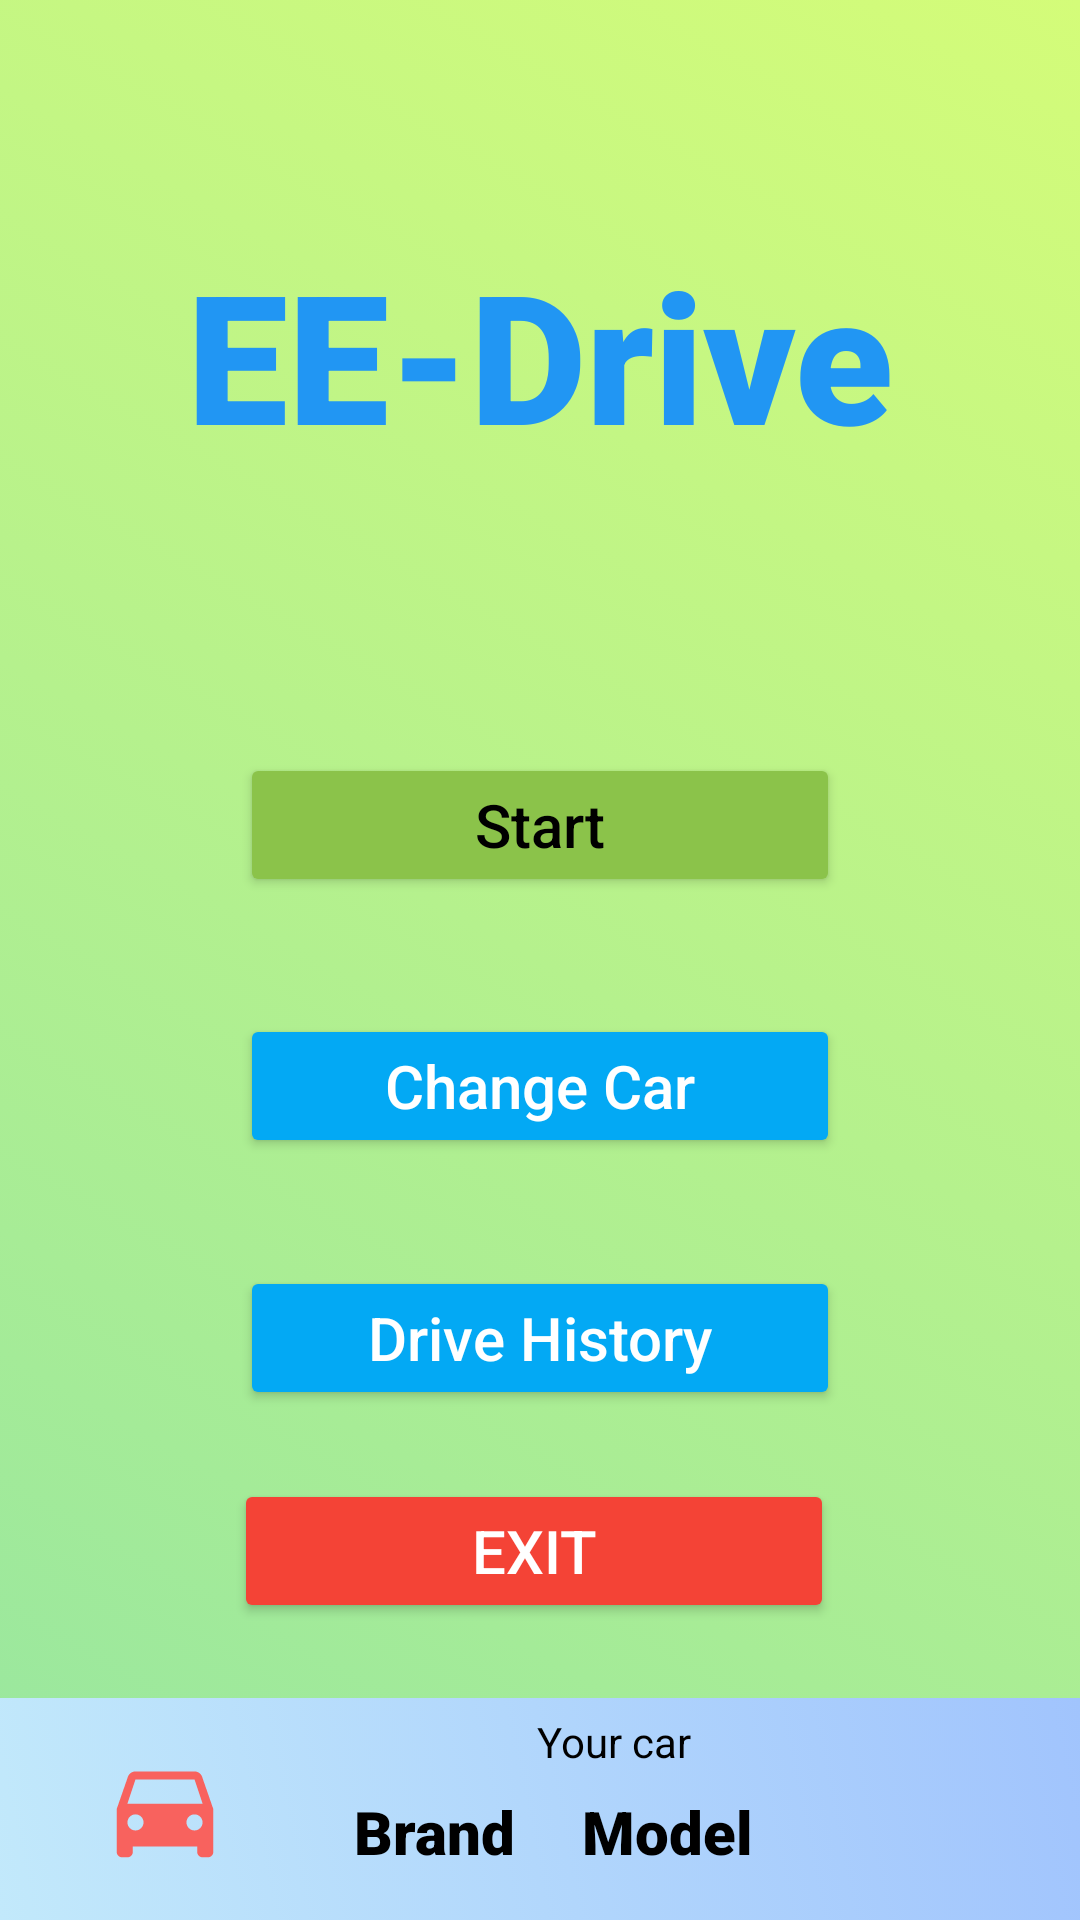

This screen was rendered from an Android layout file. Write that file and the resources it references.
<!-- AndroidManifest.xml: application theme Theme.EEDriveFinal -->
<!-- res/layout/activity_main.xml -->
<?xml version="1.0" encoding="utf-8"?>
<androidx.constraintlayout.widget.ConstraintLayout xmlns:android="http://schemas.android.com/apk/res/android"
    xmlns:app="http://schemas.android.com/apk/res-auto"
    xmlns:tools="http://schemas.android.com/tools"
    android:layout_width="match_parent"
    android:background="@drawable/gradiant_background"
    android:layout_height="match_parent"
    tools:context=".View.MainActivity">

    <TextView
        android:id="@+id/main_title_text"
        android:layout_width="wrap_content"
        android:layout_height="wrap_content"
        android:layout_marginTop="78dp"
        android:fontFamily="sans-serif-black"
        android:text="EE-Drive"
        android:textColor="#2196F3"
        android:textSize="60sp"
        app:layout_constraintEnd_toEndOf="parent"
        app:layout_constraintStart_toStartOf="parent"
        app:layout_constraintTop_toTopOf="parent" />

    <androidx.constraintlayout.widget.ConstraintLayout
        android:id="@+id/driving_barLayout"
        android:layout_width="0dp"
        android:layout_height="wrap_content"
        android:background="@drawable/car_bar_background"
        app:layout_constraintBottom_toBottomOf="parent"
        app:layout_constraintEnd_toEndOf="parent"
        app:layout_constraintStart_toStartOf="parent">

        <ImageView
            android:id="@+id/driving_car_image"
            android:layout_width="110dp"
            android:layout_height="74dp"
            android:src="@drawable/car_icon_foreground"
            app:layout_constraintBottom_toBottomOf="parent"
            app:layout_constraintStart_toStartOf="parent" />

        <TextView
            android:id="@+id/main_bar_title_text"
            android:layout_width="wrap_content"
            android:layout_height="wrap_content"
            android:layout_marginStart="82dp"
            android:layout_marginLeft="82dp"
            android:layout_marginTop="5dp"
            android:layout_marginEnd="143dp"
            android:layout_marginRight="143dp"
            android:text="Your car"
            android:textColor="#000000"
            app:layout_constraintEnd_toEndOf="parent"
            app:layout_constraintStart_toEndOf="@+id/driving_car_image"
            app:layout_constraintTop_toTopOf="parent" />

        <TextView
            android:id="@+id/main_bar_model"
            android:layout_width="wrap_content"
            android:layout_height="wrap_content"
            android:layout_marginStart="92dp"
            android:layout_marginLeft="92dp"
            android:layout_marginEnd="31dp"
            android:layout_marginRight="31dp"
            android:layout_marginBottom="16dp"
            android:fontFamily="sans-serif-black"
            android:text="Model"
            android:textColor="#000000"
            android:textSize="20sp"
            app:layout_constraintBottom_toBottomOf="parent"
            app:layout_constraintEnd_toStartOf="@+id/main_bar_year"
            app:layout_constraintStart_toEndOf="@+id/driving_car_image" />

        <TextView
            android:id="@+id/main_bar_year"
            android:layout_width="wrap_content"
            android:layout_height="wrap_content"
            android:layout_marginStart="180dp"
            android:layout_marginLeft="180dp"
            android:layout_marginEnd="79dp"
            android:layout_marginRight="79dp"
            android:layout_marginBottom="16dp"
            android:fontFamily="sans-serif-black"
            android:text="Year"
            android:textColor="#000000"
            android:textSize="20sp"
            app:layout_constraintBottom_toBottomOf="parent"
            app:layout_constraintEnd_toEndOf="parent"
            app:layout_constraintStart_toEndOf="@+id/driving_car_image" />

        <TextView
            android:id="@+id/main_bar_brand"
            android:layout_width="wrap_content"
            android:layout_height="wrap_content"
            android:layout_marginStart="12dp"
            android:layout_marginLeft="12dp"
            android:layout_marginEnd="26dp"
            android:layout_marginRight="26dp"
            android:layout_marginBottom="16dp"
            android:fontFamily="sans-serif-black"
            android:text="Brand"
            android:textColor="#000000"
            android:textSize="20sp"
            app:layout_constraintBottom_toBottomOf="parent"
            app:layout_constraintEnd_toStartOf="@+id/main_bar_model"
            app:layout_constraintStart_toEndOf="@+id/driving_car_image" />
    </androidx.constraintlayout.widget.ConstraintLayout>

    <Button
        android:id="@+id/main_change_btn"
        android:layout_width="200dp"
        android:layout_height="wrap_content"
        android:layout_marginTop="180dp"
        android:text="Change Car"
        android:textAllCaps="false"
        android:textColor="#FFFFFF"
        android:textSize="20sp"
        app:backgroundTint="#03A9F4"
        app:layout_constraintEnd_toEndOf="parent"
        app:layout_constraintStart_toStartOf="parent"
        app:layout_constraintTop_toBottomOf="@+id/main_title_text" />

    <Button
        android:id="@+id/main_history_btn"
        android:layout_width="200dp"
        android:layout_height="wrap_content"
        android:layout_marginTop="264dp"
        android:text="Drive History"
        android:textAllCaps="false"
        android:textColor="#FFFFFF"
        android:textSize="20sp"
        app:backgroundTint="#03A9F4"
        app:layout_constraintEnd_toEndOf="parent"
        app:layout_constraintStart_toStartOf="parent"
        app:layout_constraintTop_toBottomOf="@+id/main_title_text" />

    <Button
        android:id="@+id/main_start_btn"
        android:layout_width="200dp"
        android:layout_height="wrap_content"
        android:layout_marginTop="93dp"
        android:text="Start"
        android:textAllCaps="false"
        android:textColor="#000000"
        android:textSize="20sp"
        app:backgroundTint="#8BC34A"
        app:layout_constraintEnd_toEndOf="parent"
        app:layout_constraintStart_toStartOf="parent"
        app:layout_constraintTop_toBottomOf="@+id/main_title_text" />

    <Button
        android:id="@+id/main_exit_btn"
        android:layout_width="200dp"
        android:layout_height="wrap_content"
        android:layout_marginStart="157dp"
        android:layout_marginTop="23dp"
        android:layout_marginEnd="161dp"
        android:text="Exit"
        android:textColor="#FFFFFF"
        android:textSize="20dp"
        app:backgroundTint="#F44336"
        app:layout_constraintEnd_toEndOf="parent"
        app:layout_constraintStart_toStartOf="parent"
        app:layout_constraintTop_toBottomOf="@+id/main_history_btn" />

</androidx.constraintlayout.widget.ConstraintLayout>
<!-- resources referenced by this layout -->
<resources>
  <!-- drawable car_bar_background (drawable) -->
  <?xml version="1.0" encoding="utf-8"?>
  <selector xmlns:android="http://schemas.android.com/apk/res/android">
      <item>
          <shape>
              <gradient android:angle="225"
                  android:startColor="#a1c4fd"
                  android:endColor="#c2e9fb"
                  android:type="linear">
              </gradient>
          </shape>
      </item>
  </selector>
  <!-- drawable car_icon_foreground (drawable) -->
  <vector xmlns:android="http://schemas.android.com/apk/res/android"
      android:width="108dp"
      android:height="108dp"
      android:viewportWidth="108"
      android:viewportHeight="108"
      android:tint="#F8625E">
    <group android:scaleX="2.61"
        android:scaleY="2.61"
        android:translateX="22.68"
        android:translateY="22.68">
      <path
          android:fillColor="@android:color/white"
          android:pathData="M18.92,6.01C18.72,5.42 18.16,5 17.5,5h-11c-0.66,0 -1.21,0.42 -1.42,1.01L3,12v8c0,0.55 0.45,1 1,1h1c0.55,0 1,-0.45 1,-1v-1h12v1c0,0.55 0.45,1 1,1h1c0.55,0 1,-0.45 1,-1v-8l-2.08,-5.99zM6.5,16c-0.83,0 -1.5,-0.67 -1.5,-1.5S5.67,13 6.5,13s1.5,0.67 1.5,1.5S7.33,16 6.5,16zM17.5,16c-0.83,0 -1.5,-0.67 -1.5,-1.5s0.67,-1.5 1.5,-1.5 1.5,0.67 1.5,1.5 -0.67,1.5 -1.5,1.5zM5,11l1.5,-4.5h11L19,11L5,11z"/>
    </group>
  </vector>
  <!-- drawable gradiant_background (drawable) -->
  <?xml version="1.0" encoding="utf-8"?>
  <selector xmlns:android="http://schemas.android.com/apk/res/android">
  <item>
      <shape>
          <gradient android:angle="225"
              android:startColor="#d4fc79"
              android:endColor="#96e6a1"
              android:type="linear">
          </gradient>
      </shape>
  </item>
  </selector>
  <style name="Theme.EEDriveFinal" parent="Theme.MaterialComponents.DayNight.NoActionBar">
          
          <item name="colorPrimary">@color/purple_500</item>
          <item name="colorPrimaryVariant">@color/purple_700</item>
          <item name="colorOnPrimary">@color/white</item>
          
          <item name="colorSecondary">@color/teal_200</item>
          <item name="colorSecondaryVariant">@color/teal_700</item>
          <item name="colorOnSecondary">@color/black</item>
          
          <item name="android:statusBarColor" tools:targetApi="l">?attr/colorPrimaryVariant</item>
          
      </style>
  <color name="purple_500">#FF6200EE</color>
  <color name="purple_700">#FF3700B3</color>
  <color name="white">#FFFFFFFF</color>
  <color name="teal_200">#FF03DAC5</color>
  <color name="teal_700">#FF018786</color>
  <color name="black">#FF000000</color>
</resources>
